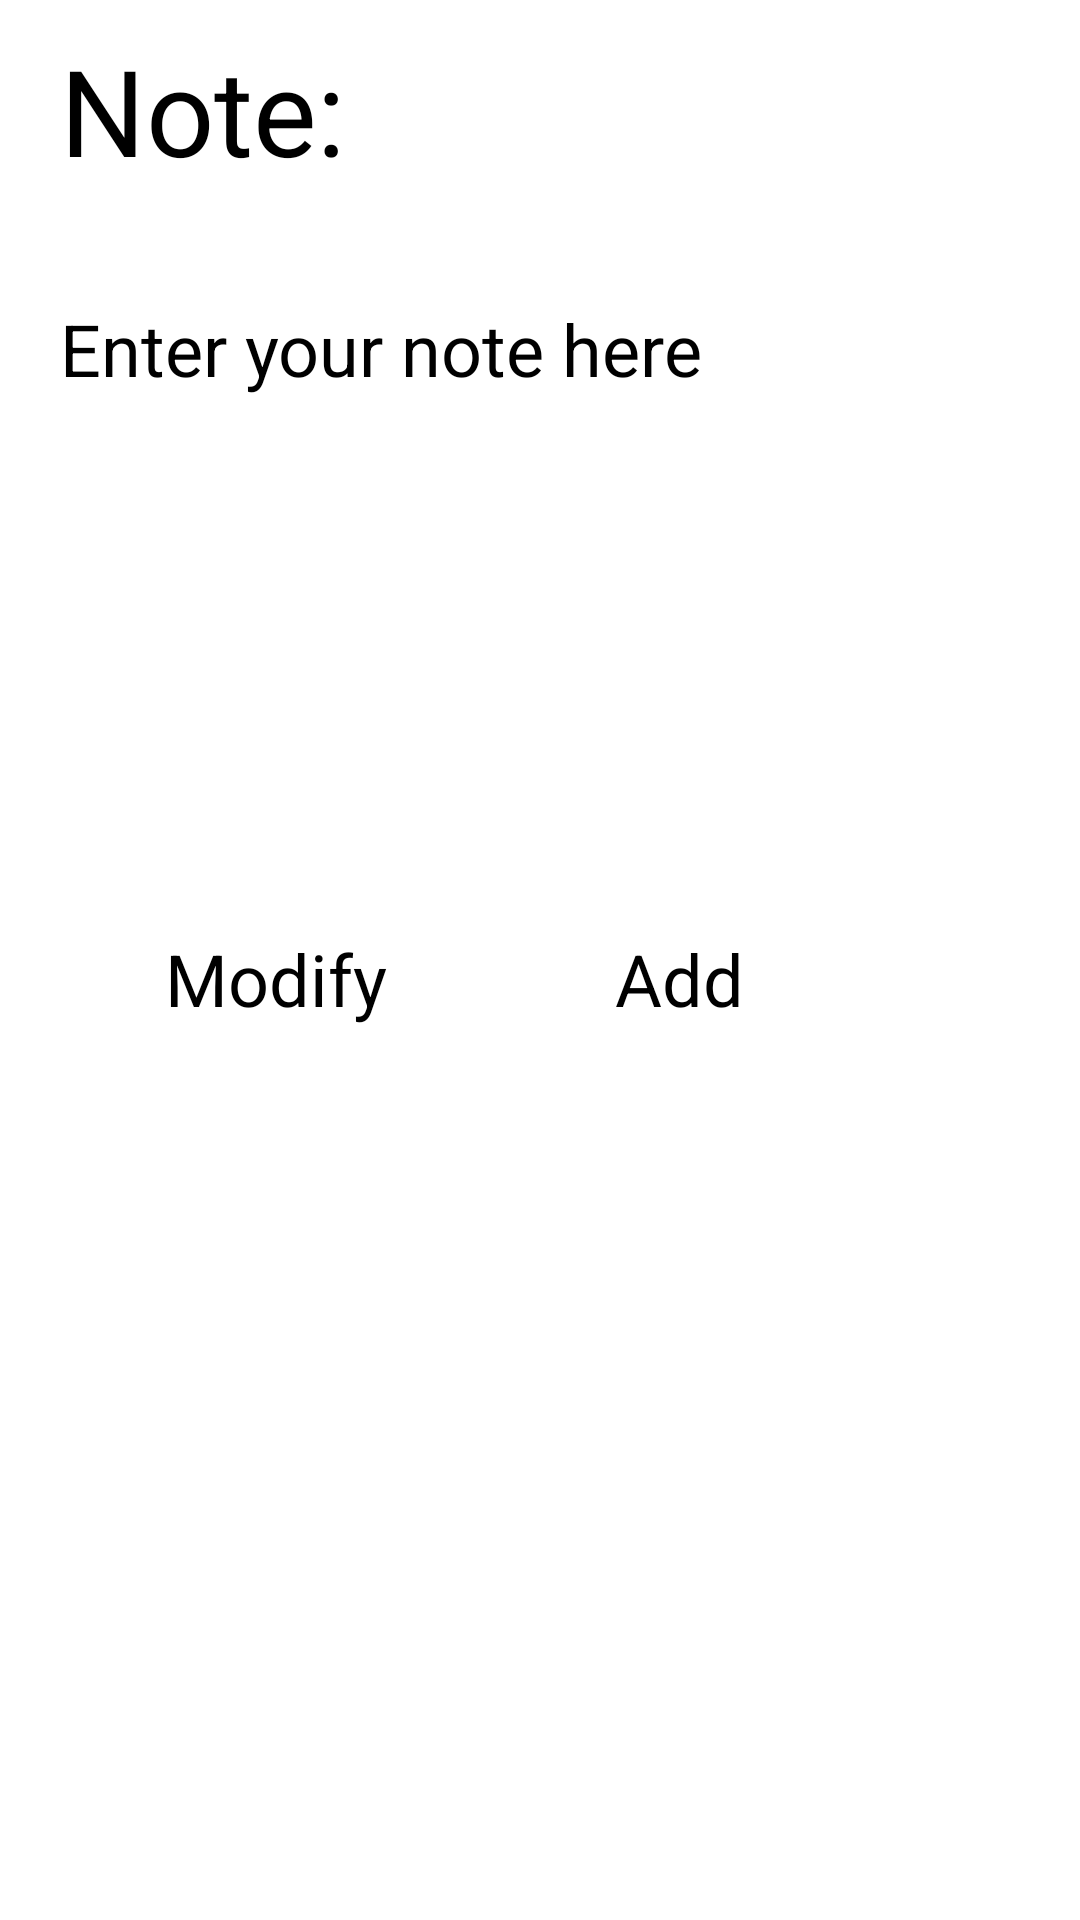

This screen was rendered from an Android layout file. Write that file and the resources it references.
<!-- AndroidManifest.xml: application theme Theme.Day -->
<!-- res/layout/fragment_personal_note.xml -->
<?xml version="1.0" encoding="utf-8"?>
<FrameLayout xmlns:android="http://schemas.android.com/apk/res/android"
    xmlns:tools="http://schemas.android.com/tools"
    android:layout_width="match_parent"
    android:layout_height="match_parent"
    tools:context=".PersonalNoteFragment">

    <TextView
        android:id="@+id/textViewNote"
        android:layout_width="157dp"
        android:layout_height="66dp"
        android:outlineAmbientShadowColor="@color/black"
        android:paddingLeft="20dp"
        android:text="Note:"
        android:textColor="@color/black"
        android:paddingTop="10dp"
        android:textSize="40dp" />

    <Button
        android:id="@+id/buttonModify"
        android:layout_width="135dp"
        android:layout_height="80dp"
        android:layout_marginHorizontal="40dp"
        android:layout_marginTop="300dp"
        android:textSize="24dp"
        android:text="Modify"
        android:backgroundTint="#fddb3a"
        android:textColor="@color/black"
        android:paddingLeft="15dp"
        android:paddingTop="10dp"
        />

    <Button
        android:id="@+id/buttonAdd"
        android:layout_width="135dp"
        android:layout_height="80dp"
        android:layout_marginLeft="200dp"
        android:layout_marginRight="15dp"
        android:layout_marginTop="300dp"
        android:textSize="24dp"
        android:text="Add"
        android:textColor="@color/black"
        android:backgroundTint="#00af91"
        android:paddingLeft="5dp"
        android:paddingTop="10dp"
        />


    <EditText
        android:id="@+id/editText"
        android:layout_width="match_parent"
        android:layout_height="185dp"
        android:layout_marginTop="100dp"
        android:layout_marginLeft="20dp"
        android:layout_marginRight="20dp"
        android:textSize="24dp"
        android:hint="Enter your note here"
        android:text=""
        />


</FrameLayout>
<!-- resources referenced by this layout -->
<resources>

  <!-- not gathered from this repository: default colours our renderer supplied (Android Studio template values) -->
  <color name="black">#FF000000</color>
</resources>
